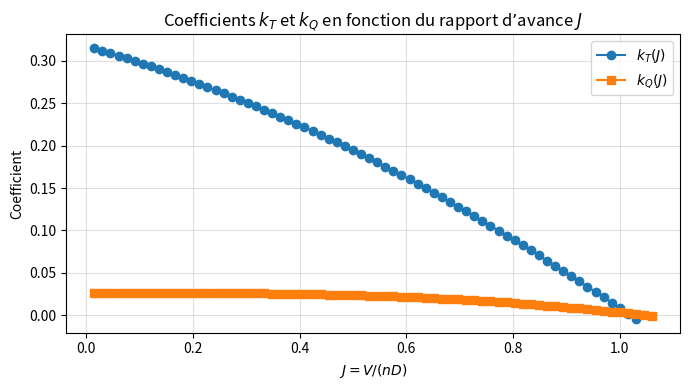

Generate this figure with matplotlib:
from scipy.integrate import quad  # Module d'intégration "quad"
from scipy.integrate import cumulative_trapezoid
import matplotlib.pyplot as plt


import numpy as np
#import naca16_509_m06_clcd as naca

rho=1.225        
w=0.3     
Rtot=0.5        
u_0=10          
omega=2 * np.pi * 20
c=0.15          
B=2             
beta_deg=25     
n_points=100    

def compute_induction_factors( u_0):

    """
    Calcule les facteurs d’induction axiaux (a) et tangentiels (A)
    le long du rayon d’une hélice ou turbine à partir du modèle BEM simple ok ok .
    """
    beta = np.deg2rad(beta_deg)
    R = np.linspace(0.125, Rtot, n_points) 


    solutions_a = []
    solutions_A = []

    a = 0.3
    A = 0.01

    for r in R:

        a_new, A_new = 10, 10



        while np.abs(a - a_new) > 1e-2 or np.abs(A - A_new) > 1e-2 :

            phi = np.arctan((u_0 *(1+a))/ ((1-A)*(omega * r)))
            sigma = B * c / (2 * np.pi * r)


            alpha = beta - phi 

            #Cl, Cd, flag = naca.naca16_509_m06(alpha)
            Cl = 2 * np.pi * alpha  # Lift coefficient (linear approximation)
            Cd = 0


            Cn = Cl * np.cos(phi) + Cd * np.sin(phi)
            Ct = Cl * np.sin(phi) - Cd * np.cos(phi)


            a_new = (sigma * Cn * (1 + a)) / (2 * max(1 - np.cos(2*phi), 1e-8))
            A_new = (sigma * Ct * (1 - A)) / (2 * max(np.sin(2*phi), 1e-8))


            a = (1-w)*a + w*a_new
            A = (1-w)*A + w*A_new

        solutions_a.append(a)
        solutions_A.append(A)

    return R, np.array(solutions_a), np.array(solutions_A)

def Thrust(R, solutions_a, v ):
    """
    Calcule la poussée totale exercée par l’hélice ou la turbine.
    """
    vals =4 * np.pi * R * rho * v**2 * solutions_a * (1 + solutions_a)
    T_r = cumulative_trapezoid(vals, R, initial=0.0) 
    T_total = np.trapz(vals, R)
    return T_r,T_total

def torque(R, solutions_A, solutions_a,v):
    """
    Calcule le couple total exercé par l’hélice ou la turbine.
    """
    vals =4 * np.pi * R**3 * rho * v * omega * solutions_A * (1 + solutions_a)
    Q_r = cumulative_trapezoid(vals, R, initial=0.0) 
    Q_total = np.trapz(vals, R)
    return Q_r,Q_total

def K_t(n , Vmax):
    """
    Calcule le coefficient de poussée K_t.
    """
    K_t_values = []
    for v in np.linspace(0, Vmax, 100):
        J = v / (n * 2 * Rtot)
        R, a_factors, A_factors = compute_induction_factors( u_0=v)
        
        T_r, T_total = Thrust(R, a_factors, v )
        K_t = T_total / (rho * n**2 * (2 * Rtot)**4)
        K_t_values.append((K_t, J))
        if K_t < 0: 
            break

    return np.array(K_t_values)

def K_q(n , Vmax):
    """
    Calcule le coefficient de couple K_q.
    """
    K_q_values = []
    for v in np.linspace(0, Vmax, 100):
        J = v / (n * 2 * Rtot)
        R, a_factors, A_factors = compute_induction_factors( u_0=v)
        
        Q_r, Q_total = torque(R, A_factors, a_factors,v)
        K_q = Q_total / (rho * n**2 * (2 * Rtot)**5)
        K_q_values.append((K_q, J))
        if K_q < 0: 
            break

    return np.array(K_q_values)






if __name__ == "__main__":
    R, a_factors, A_factors = compute_induction_factors(u_0=u_0)
    T_r, T_total = Thrust(R, a_factors, u_0)
    Q_r, Q_total = torque(R, A_factors,a_factors,u_0)
    K_t_values = K_t(n=omega/(2*np.pi), Vmax=30)
    K_q_values = K_q(n=omega/(2*np.pi), Vmax=30)
    print("Rayons (m):", R)
    print("Facteurs d’induction axiaux (a):", a_factors)
    print("Facteurs d’induction tangentiels (A):", A_factors)
    print ("Poussée  (N):", T_r)
    print("Poussée totale (N):", T_total)
    print("Couple  (N·m):", Q_r)
    print("Couple total (N·m):", Q_total)
    print("Coefficient de poussée K_t en fonction de J:", K_t_values)
    print("Coefficient de couple K_q en fonction de J:", K_q_values)

   # --- Extraction et nettoyage des données kT ---
J_T = K_t_values[:, 1]
kT = K_t_values[:, 0]
mask_T = ~np.isnan(kT)
J_T = J_T[mask_T]
kT = kT[mask_T]

# --- Extraction et nettoyage des données kQ ---
J_Q = K_q_values[:, 1]
kQ = K_q_values[:, 0]
mask_Q = ~np.isnan(kQ)
J_Q = J_Q[mask_Q]
kQ = kQ[mask_Q]

# --- Tracé sur une seule figure ---
plt.figure(figsize=(7,4))

plt.plot(J_T, kT, marker='o', color='tab:blue', label=r"$k_T(J)$")
plt.plot(J_Q, kQ, marker='s', color='tab:orange', label=r"$k_Q(J)$")

plt.title("Coefficients $k_T$ et $k_Q$ en fonction du rapport d’avance $J$")
plt.xlabel(r"$J = V / (nD)$")
plt.ylabel("Coefficient")
plt.grid(True, alpha=0.4)
plt.legend()
plt.tight_layout()
plt.show()
